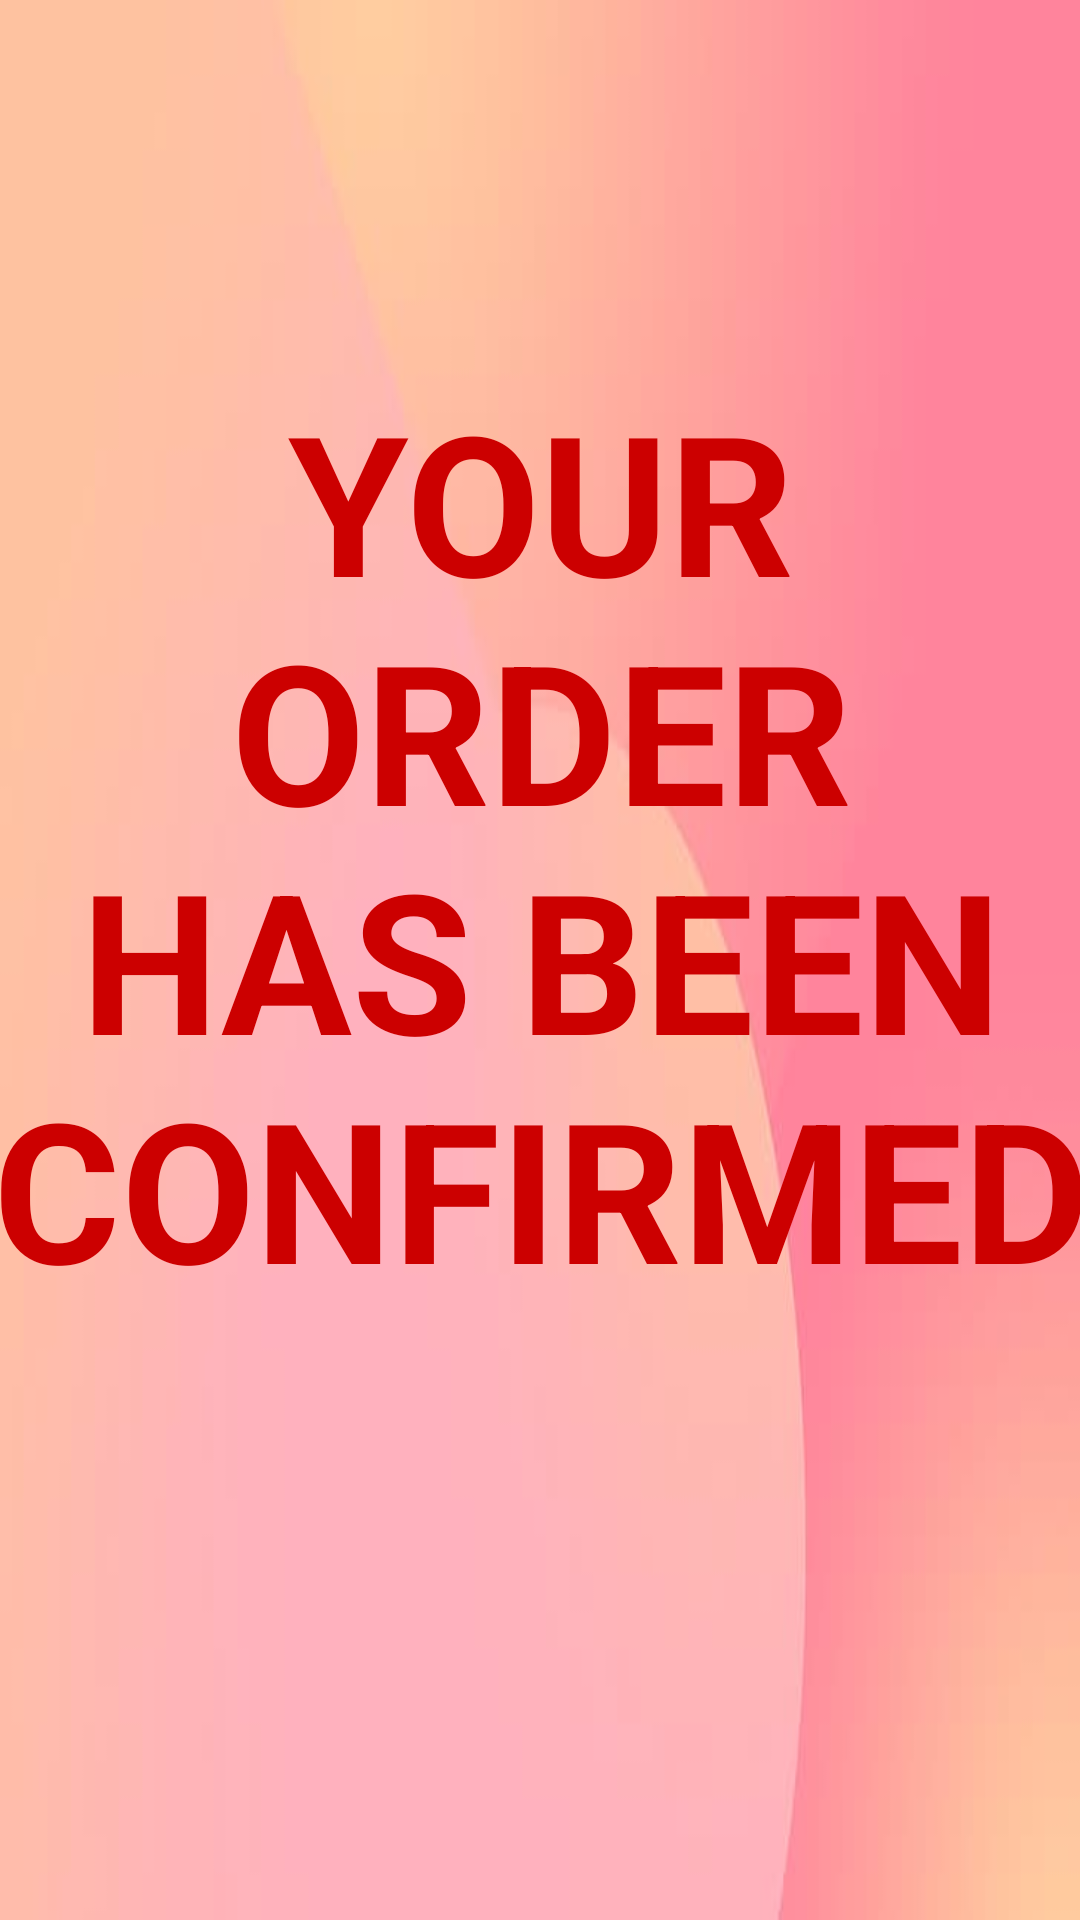

Write the Android layout XML for this screen, with the resource values it uses.
<!-- AndroidManifest.xml: application theme Theme.Bluecollar -->
<!-- res/layout/activity_final.xml -->
<?xml version="1.0" encoding="utf-8"?>
<androidx.constraintlayout.widget.ConstraintLayout xmlns:android="http://schemas.android.com/apk/res/android"
    xmlns:app="http://schemas.android.com/apk/res-auto"
    xmlns:tools="http://schemas.android.com/tools"
    android:layout_width="match_parent"
    android:layout_height="match_parent"
    android:background="@drawable/img_3"
    tools:context=".Final">

    <TextView
        android:id="@+id/textView15"
        android:layout_width="367dp"
        android:layout_height="393dp"
        android:text="YOUR ORDER HAS BEEN CONFIRMED"
        android:textAlignment="center"
        android:textColor="@android:color/holo_red_dark"
        android:textSize="65sp"
        android:textStyle="bold"
        app:layout_constraintBottom_toBottomOf="parent"
        app:layout_constraintEnd_toEndOf="parent"
        app:layout_constraintHorizontal_bias="0.5"
        app:layout_constraintStart_toStartOf="parent"
        app:layout_constraintTop_toTopOf="parent" />

</androidx.constraintlayout.widget.ConstraintLayout>
<!-- resources referenced by this layout -->
<resources>
  <!-- drawable img_3: png bitmap (drawable, 39126 bytes) -->
  <style name="Theme.Bluecollar" parent="Theme.MaterialComponents.DayNight.DarkActionBar">
          
          <item name="colorPrimary">@color/purple_500</item>
          <item name="colorPrimaryVariant">@color/purple_700</item>
          <item name="colorOnPrimary">@color/white</item>
          
          <item name="colorSecondary">@color/teal_200</item>
          <item name="colorSecondaryVariant">@color/teal_700</item>
          <item name="colorOnSecondary">@color/black</item>
          
          <item name="android:statusBarColor" tools:targetApi="l">?attr/colorPrimaryVariant</item>
          
      </style>
  <!-- not gathered from this repository: default colours our renderer supplied (Android Studio template values) -->
  <color name="purple_500">#FF6200EE</color>
  <color name="purple_700">#FF3700B3</color>
  <color name="teal_200">#FF03DAC5</color>
  <color name="teal_700">#FF018786</color>
  <color name="black">#FF000000</color>
  <color name="white">#FFFFFFFF</color>
</resources>
